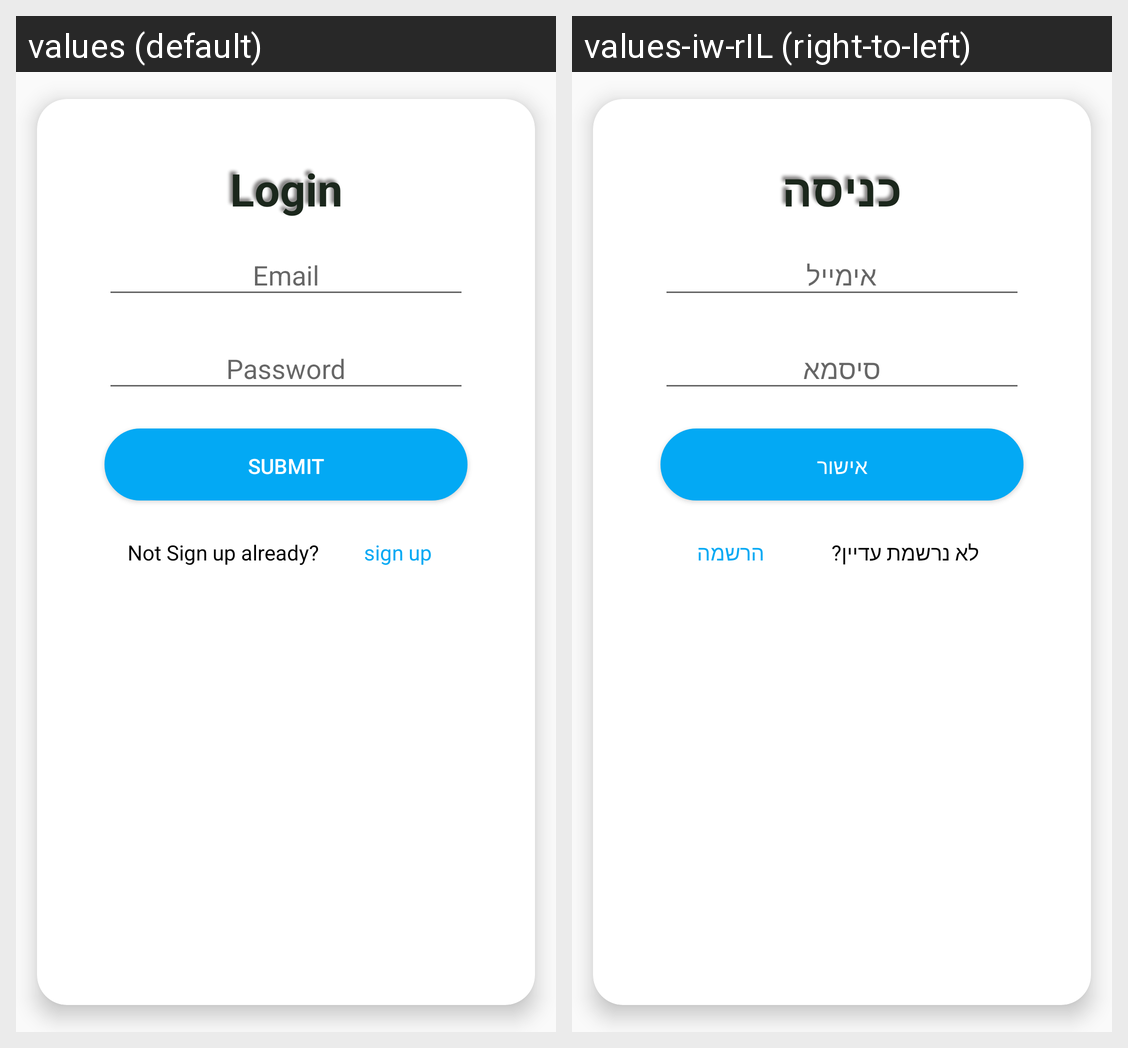

Here is an Android app screen in its default locale and in the app's own translations. Write out the translated-string differences for the strings that appear on this screen.
Android screen res/layout/login_dialog.xml rendered under 2 locales, left to right: values (default), values-iw-rIL (right-to-left). Device: Nexus 5 (rendered at 1080×1920; each locale shown at half size, 540×960, under a caption strip naming it); theme AppTheme.
Strings drawn on this screen, with the default value and each locale's value (text and hints the layout hard-codes, and strings that could not be matched under every locale, appear in the picture but are not listed):

login
  values: Login
  values-iw-rIL: כניסה

email
  values: Email
  values-iw-rIL: אימייל

password
  values: Password
  values-iw-rIL: סיסמא

submit
  values: submit
  values-iw-rIL: אישור

not_sign_up
  values: Not Sign up already?
  values-iw-rIL: לא נרשמת עדיין?

sign_up
  values: sign up
  values-iw-rIL: הרשמה
